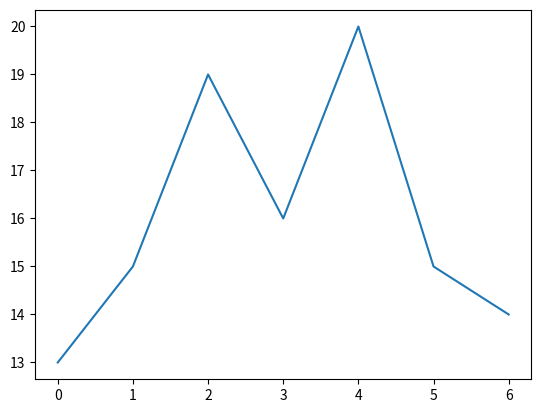

Generate this figure with matplotlib:
import matplotlib.pyplot as plt
temperature_list = [13, 15, 19, 16, 20, 15, 14]
plt.plot(temperature_list)
plt.show()